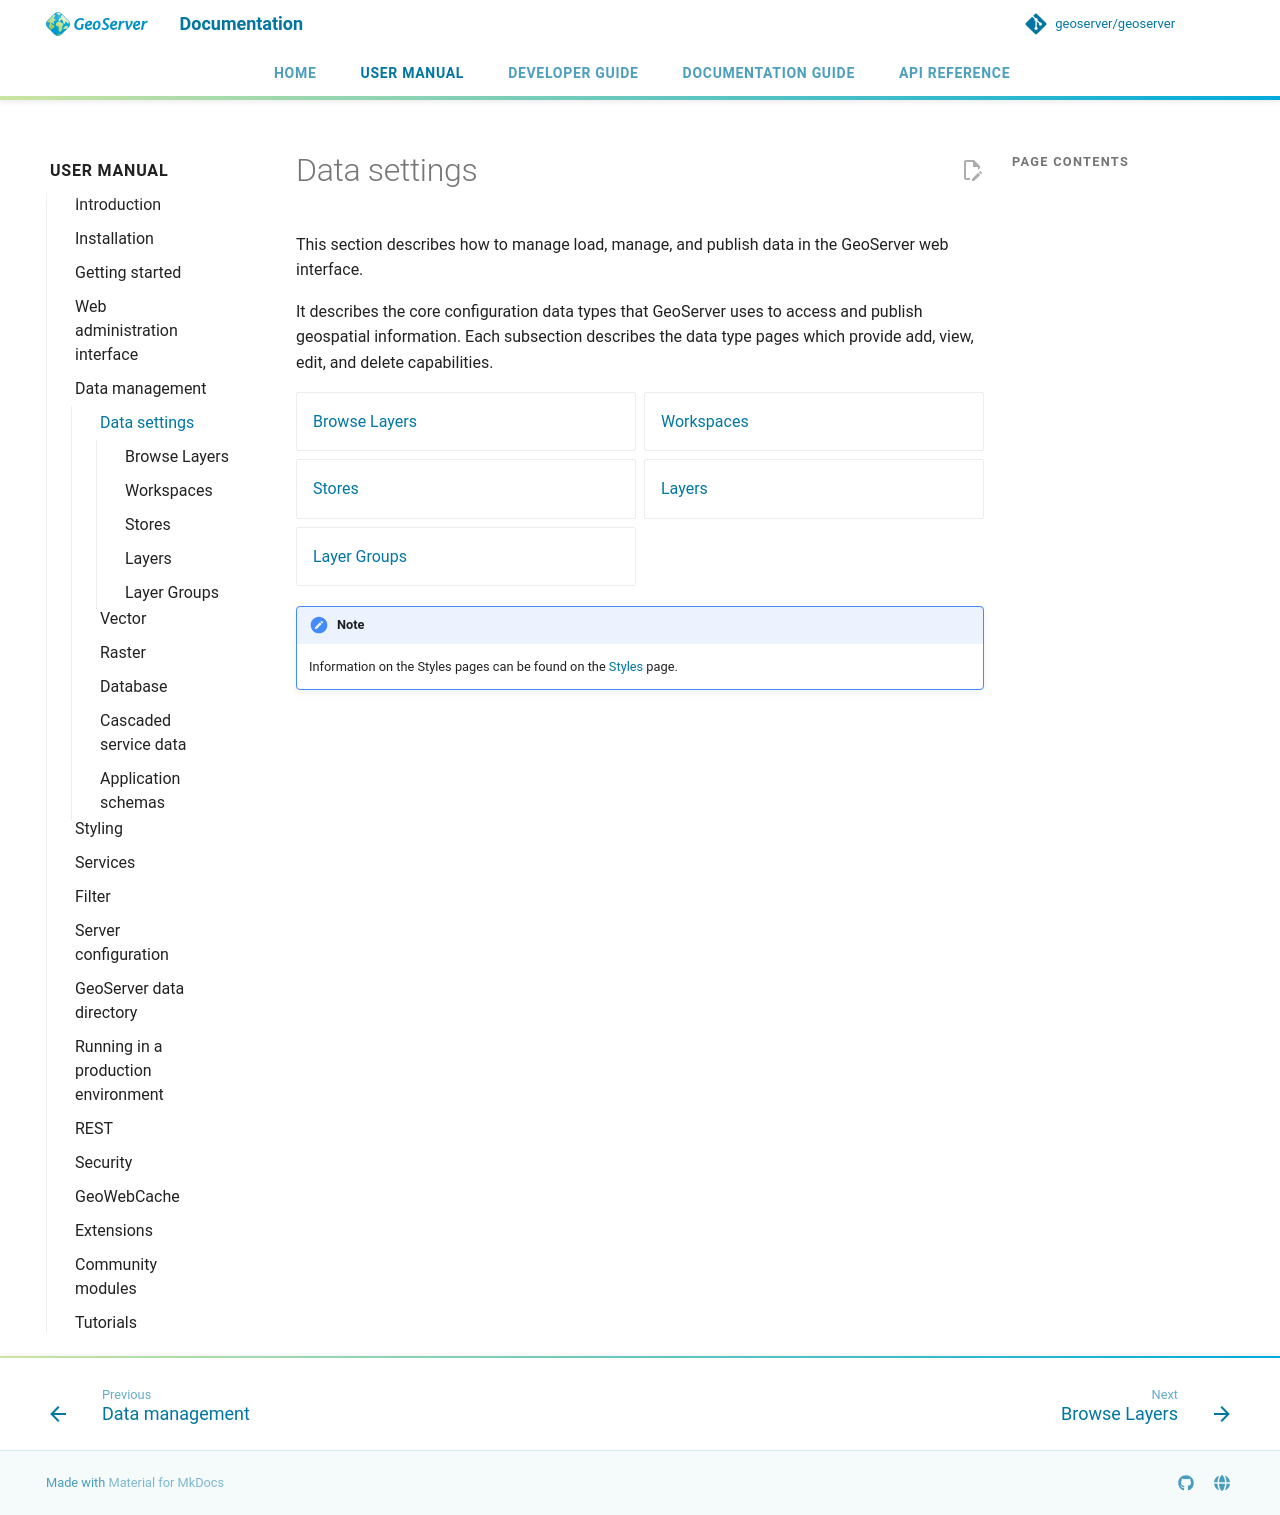

repository: petersmythe/geoserver · page: latest/en/user/data/webadmin/index.html · generator: mkdocs

# Data settings

This section describes how to manage load, manage, and publish data in the GeoServer web interface.

It describes the core configuration data types that GeoServer uses to access and publish geospatial information. Each subsection describes the data type pages which provide add, view, edit, and delete capabilities.

<div class="grid cards" markdown>

- [Browse Layers](browselayers.md)
- [Workspaces](workspaces.md)
- [Stores](stores.md)
- [Layers](layers.md)
- [Layer Groups](layergroups.md)

</div>

!!! note
    Information on the Styles pages can be found on the [Styles](../../styling/webadmin/index.md) page.
